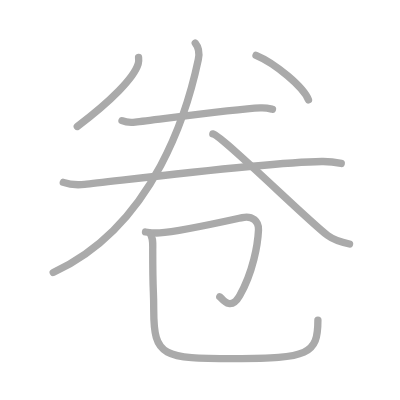
t = 0.00 s
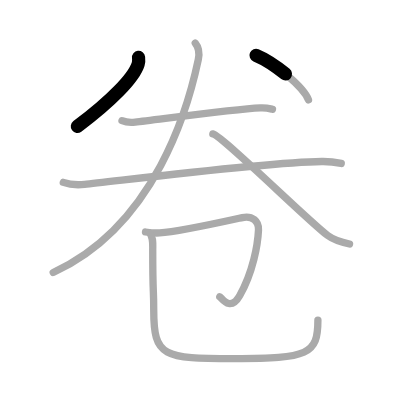
t = 1.50 s
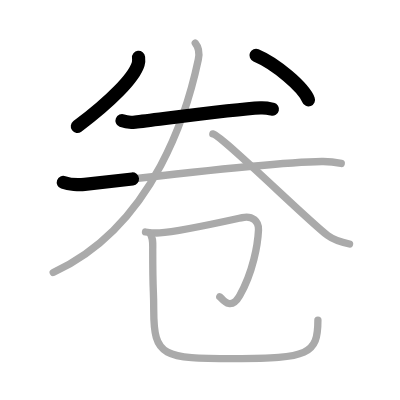
t = 3.25 s
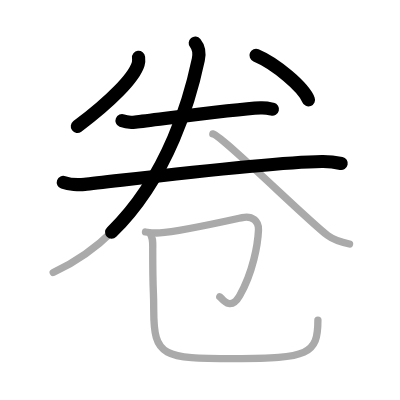
t = 4.75 s
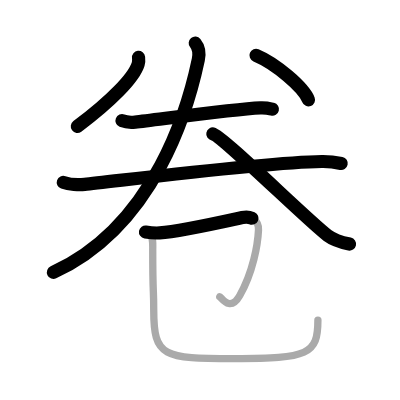
t = 6.50 s
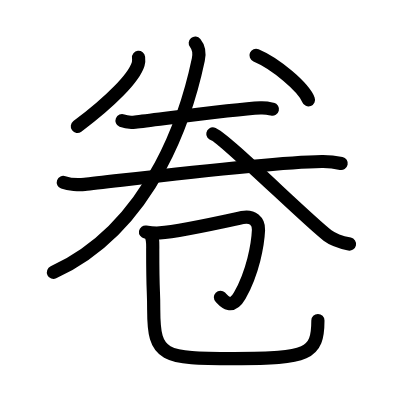
t = 8.00 s

The animated SVG that drew these frames (rendered in a browser with its animation timeline set to each time). Animation: 8 SMIL elements (animate=8); one cycle of 8.00 s.

<?xml version="1.0" standalone="no"?>
<!DOCTYPE svg PUBLIC "-//W3C//DTD SVG 1.1//EN"   "http://www.w3.org/Graphics/SVG/1.1/DTD/svg11.dtd">
<svg width="400px" height="400px"  version="1.1" xmlns="http://www.w3.org/2000/svg">
  <defs>
    <marker id="Triangle" viewBox="0 0 10 10" refX="0" refY="5" markerUnits="strokeWidth" markerWidth="3" style="stroke-opacity:0%;fill:#aaaaaa;" markerHeight="2" orient="auto">
      <path d="M 0 0 L 10 5 L 0 10 z" />
    </marker>
    
    <marker id="Arrow" viewBox="0 0 10 10" refX="5" refY="5" markerUnits="strokeWidth" markerWidth="1.8" style="stroke-opacity:0%;fill:#770000;" markerHeight="2" orient="auto">
      <path d="M 0 4 L 6 4 L 4 1 L 10 5 L 4 9 L 6 6 L 0 6 z" />
        <circle cx="5" cy="5" r="5" />
      </marker>
    
    <marker id="TriangleRed" viewBox="0 0 10 10" refX="0" refY="5" markerUnits="strokeWidth" markerWidth="3" style="stroke-opacity:0%;fill:#CC0000;" markerHeight="2" orient="auto">
      <path d="M 0 0 L 10 5 L 0 10 z" />
    </marker>
    
    <marker id="ArrowRed" viewBox="0 0 10 10" refX="5" refY="5" markerUnits="strokeWidth" markerWidth="1.8" style="stroke-opacity:0%;fill:#CC0000;" markerHeight="2" orient="auto">
      <path d="M 0 4 L 6 4 L 4 1 L 10 5 L 4 9 L 6 6 L 0 6 z" />
        <circle cx="5" cy="5" r="5" />
      </marker>
    
  </defs>
  
  <path style="fill:#ffffff; fill-opacity:100%; fill-rule:evenodd; stroke-width:0;" d="M 0 0 L 400px 0 L 400px 400px L 0 400px L 0 0" />

  <g transform="scale(3.6697247706422 3.6697247706422)">
<path style="fill:none; fill-opacity:0%; fill-rule:evenodd; stroke:#aaaaaa; stroke-opacity:100%; stroke-width: 1.5pt; stroke-linejoin:round; stroke-linecap:round;" d="M37.76 15.64c0.05 0.44 0.1 1.15-0.1 1.78c-1.14 3.76-7.42 10.17-16.6 17.04"></path>
<path style="fill:none; fill-opacity:0%; fill-rule:evenodd; stroke:#aaaaaa; stroke-opacity:100%; stroke-width: 1.5pt; stroke-linejoin:round; stroke-linecap:round;" d="M69.77 15.08c5.32 2.23 12.96 8.66 14.29 12.13"></path>
<path style="fill:none; fill-opacity:0%; fill-rule:evenodd; stroke:#aaaaaa; stroke-opacity:100%; stroke-width: 1.5pt; stroke-linejoin:round; stroke-linecap:round;" d="M33.25 32.89c0.94 0.38 2.66 0.49 3.6 0.38c5.98-0.66 26.65-3.52 34.11-3.88c1.56-0.08 2.5 0.18 3.29 0.37"></path>
<path style="fill:none; fill-opacity:0%; fill-rule:evenodd; stroke:#aaaaaa; stroke-opacity:100%; stroke-width: 1.5pt; stroke-linejoin:round; stroke-linecap:round;" d="M17.25 49.7c1.52 0.54 4.31 0.69 5.82 0.54c7.68-0.74 48.68-5.99 64.61-6.23c2.53-0.04 4.05 0.26 5.31 0.53"></path>
<path style="fill:none; fill-opacity:0%; fill-rule:evenodd; stroke:#aaaaaa; stroke-opacity:100%; stroke-width: 1.5pt; stroke-linejoin:round; stroke-linecap:round;" d="M53.21 11.75c0.78 0.95 1.27 2.37 0.83 4.49C51.38 28.86 42.48 61.42 14.5 74.25"></path>
<path style="fill:none; fill-opacity:0%; fill-rule:evenodd; stroke:#aaaaaa; stroke-opacity:100%; stroke-width: 1.5pt; stroke-linejoin:round; stroke-linecap:round;" d="M58 36.5c2.5 0.5 25.88 23.6 31.26 27.65c1.83 1.38 4.17 1.96 5.99 2.35"></path>
<path style="fill:none; fill-opacity:0%; fill-rule:evenodd; stroke:#aaaaaa; stroke-opacity:100%; stroke-width: 1.5pt; stroke-linejoin:round; stroke-linecap:round;" d="M39.65 63.22c0.68 0.11 2.48 0.34 3.86 0.25c5.36-0.34 20.72-3.8 22.54-4.19c2.73-0.59 4.5 1.03 4.39 3.39c-0.18 4.01-1.51 11.49-5.1 17.86c-2.62 4.65-4.94 0.56-5.45 0.34"></path>
<path style="fill:none; fill-opacity:0%; fill-rule:evenodd; stroke:#aaaaaa; stroke-opacity:100%; stroke-width: 1.5pt; stroke-linejoin:round; stroke-linecap:round;" d="M40.87 63.57c0.92 1.37 0.75 2.56 0.75 4.67c0 12.58 0.27 9.82 0.27 16.22c0 12.86 2.55 13.25 21.96 13.25c20.16 0 22.78-1.08 22.78-10.49"></path>

<path style="fill:none; fill-opacity:0%; fill-rule:evenodd; stroke:#000000; stroke-opacity:100%; stroke-width: 2.7pt; stroke-linejoin:round; stroke-linecap:round;" d="M37.76 15.64c0.05 0.44 0.1 1.15-0.1 1.78c-1.14 3.76-7.42 10.17-16.6 17.04" pathLength="100" stroke-dashoffset="100" stroke-dasharray="100 105"><animate id="dashAnim1" attributeName="stroke-dashoffset" from="100" to="0" dur="1s" calcMode="linear" fill="freeze"/></path>
<path style="fill:none; fill-opacity:0%; fill-rule:evenodd; stroke:#000000; stroke-opacity:100%; stroke-width: 2.7pt; stroke-linejoin:round; stroke-linecap:round;" d="M69.77 15.08c5.32 2.23 12.96 8.66 14.29 12.13" pathLength="100" stroke-dashoffset="100" stroke-dasharray="100 105"><animate id="dashAnim2" attributeName="stroke-dashoffset" from="100" to="0" dur="1s" calcMode="linear" begin="dashAnim1.end" fill="freeze"/></path>
<path style="fill:none; fill-opacity:0%; fill-rule:evenodd; stroke:#000000; stroke-opacity:100%; stroke-width: 2.7pt; stroke-linejoin:round; stroke-linecap:round;" d="M33.25 32.89c0.94 0.38 2.66 0.49 3.6 0.38c5.98-0.66 26.65-3.52 34.11-3.88c1.56-0.08 2.5 0.18 3.29 0.37" pathLength="100" stroke-dashoffset="100" stroke-dasharray="100 105"><animate id="dashAnim3" attributeName="stroke-dashoffset" from="100" to="0" dur="1s" calcMode="linear" begin="dashAnim2.end" fill="freeze"/></path>
<path style="fill:none; fill-opacity:0%; fill-rule:evenodd; stroke:#000000; stroke-opacity:100%; stroke-width: 2.7pt; stroke-linejoin:round; stroke-linecap:round;" d="M17.25 49.7c1.52 0.54 4.31 0.69 5.82 0.54c7.68-0.74 48.68-5.99 64.61-6.23c2.53-0.04 4.05 0.26 5.31 0.53" pathLength="100" stroke-dashoffset="100" stroke-dasharray="100 105"><animate id="dashAnim4" attributeName="stroke-dashoffset" from="100" to="0" dur="1s" calcMode="linear" begin="dashAnim3.end" fill="freeze"/></path>
<path style="fill:none; fill-opacity:0%; fill-rule:evenodd; stroke:#000000; stroke-opacity:100%; stroke-width: 2.7pt; stroke-linejoin:round; stroke-linecap:round;" d="M53.21 11.75c0.78 0.95 1.27 2.37 0.83 4.49C51.38 28.86 42.48 61.42 14.5 74.25" pathLength="100" stroke-dashoffset="100" stroke-dasharray="100 105"><animate id="dashAnim5" attributeName="stroke-dashoffset" from="100" to="0" dur="1s" calcMode="linear" begin="dashAnim4.end" fill="freeze"/></path>
<path style="fill:none; fill-opacity:0%; fill-rule:evenodd; stroke:#000000; stroke-opacity:100%; stroke-width: 2.7pt; stroke-linejoin:round; stroke-linecap:round;" d="M58 36.5c2.5 0.5 25.88 23.6 31.26 27.65c1.83 1.38 4.17 1.96 5.99 2.35" pathLength="100" stroke-dashoffset="100" stroke-dasharray="100 105"><animate id="dashAnim6" attributeName="stroke-dashoffset" from="100" to="0" dur="1s" calcMode="linear" begin="dashAnim5.end" fill="freeze"/></path>
<path style="fill:none; fill-opacity:0%; fill-rule:evenodd; stroke:#000000; stroke-opacity:100%; stroke-width: 2.7pt; stroke-linejoin:round; stroke-linecap:round;" d="M39.65 63.22c0.68 0.11 2.48 0.34 3.86 0.25c5.36-0.34 20.72-3.8 22.54-4.19c2.73-0.59 4.5 1.03 4.39 3.39c-0.18 4.01-1.51 11.49-5.1 17.86c-2.62 4.65-4.94 0.56-5.45 0.34" pathLength="100" stroke-dashoffset="100" stroke-dasharray="100 105"><animate id="dashAnim7" attributeName="stroke-dashoffset" from="100" to="0" dur="1s" calcMode="linear" begin="dashAnim6.end" fill="freeze"/></path>
<path style="fill:none; fill-opacity:0%; fill-rule:evenodd; stroke:#000000; stroke-opacity:100%; stroke-width: 2.7pt; stroke-linejoin:round; stroke-linecap:round;" d="M40.87 63.57c0.92 1.37 0.75 2.56 0.75 4.67c0 12.58 0.27 9.82 0.27 16.22c0 12.86 2.55 13.25 21.96 13.25c20.16 0 22.78-1.08 22.78-10.49" pathLength="100" stroke-dashoffset="100" stroke-dasharray="100 105"><animate id="dashAnim8" attributeName="stroke-dashoffset" from="100" to="0" dur="1s" calcMode="linear" begin="dashAnim7.end" fill="freeze"/></path>

</g>

</svg>  
          
